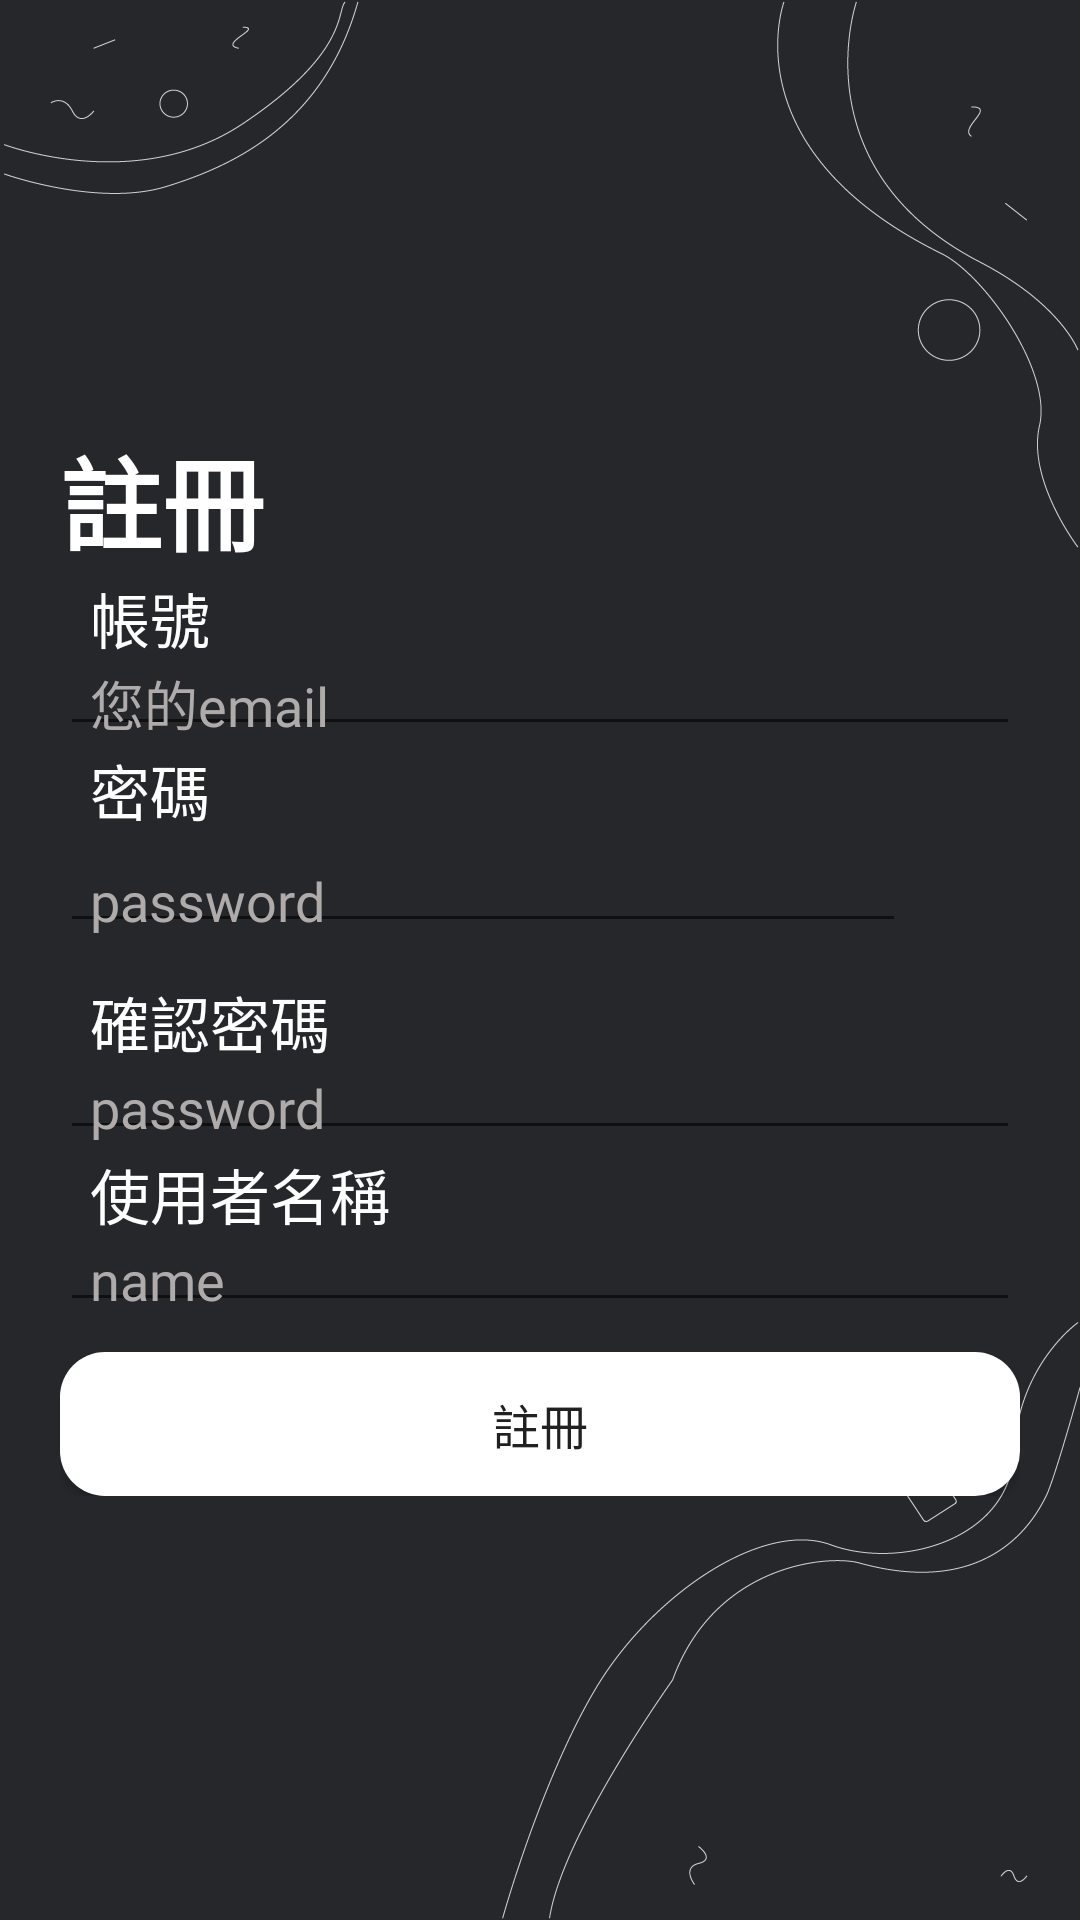

Reconstruct the res/layout file that produces this screen, plus the resources it refers to.
<!-- AndroidManifest.xml: application theme Theme.Test2 -->
<!-- res/layout/activity_signup.xml -->
<?xml version="1.0" encoding="utf-8"?>

<androidx.constraintlayout.widget.ConstraintLayout xmlns:android="http://schemas.android.com/apk/res/android"
    xmlns:app="http://schemas.android.com/apk/res-auto"
    xmlns:tools="http://schemas.android.com/tools"
    android:layout_width="match_parent"
    android:layout_height="match_parent"
    tools:context=".activity.profile.Signup">

    <ImageView
        android:layout_width="wrap_content"
        android:layout_height="wrap_content"
        android:scaleType="fitXY"
        app:layout_constraintBottom_toBottomOf="parent"
        app:layout_constraintEnd_toEndOf="parent"
        app:layout_constraintStart_toStartOf="parent"
        app:layout_constraintTop_toTopOf="parent"
        app:srcCompat="@drawable/i14_background" />

    <ScrollView
        android:layout_width="match_parent"
        android:layout_height="wrap_content"
        app:layout_constraintBottom_toBottomOf="parent"
        app:layout_constraintEnd_toEndOf="parent"
        app:layout_constraintStart_toStartOf="parent"
        app:layout_constraintTop_toTopOf="parent">

        <LinearLayout
            android:layout_width="match_parent"
            android:layout_height="wrap_content"
            android:orientation="vertical"
            android:padding="20dp">

            <TextView
                android:layout_width="match_parent"
                android:layout_height="wrap_content"
                android:fontFamily="@font/notoseriftc_semibold"
                android:text="註冊"
                android:textColor="@color/sixth"
                android:textSize="34sp"
                android:textStyle="bold" />

            <TextView
                android:layout_width="match_parent"
                android:layout_height="wrap_content"
                android:fontFamily="@font/notoseriftc_semibold"
                android:paddingLeft="10dp"
                android:paddingRight="10dp"
                android:text="帳號"
                android:textColor="@color/sixth"
                android:textSize="20sp" />

            <EditText
                android:id="@+id/txtSignupEmail"
                android:layout_width="match_parent"
                android:layout_height="wrap_content"
                android:fontFamily="@font/notoseriftc_semibold"
                android:hint="您的email"
                android:inputType="textEmailAddress"
                android:paddingLeft="10dp"
                android:paddingTop="0dp"
                android:paddingRight="10dp"
                android:paddingBottom="0dp"
                android:textColor="@color/sixth"
                android:textColorHint="@color/fifth" />

            <TextView
                android:layout_width="match_parent"
                android:layout_height="wrap_content"
                android:fontFamily="@font/notoseriftc_semibold"
                android:paddingLeft="10dp"
                android:paddingRight="10dp"
                android:text="密碼"
                android:textColor="@color/sixth"
                android:textSize="20sp" />

            <LinearLayout
                android:layout_width="match_parent"
                android:layout_height="match_parent"
                android:orientation="horizontal">

                <EditText
                    android:id="@+id/txtSignupPwd"
                    android:layout_width="wrap_content"
                    android:layout_height="wrap_content"
                    android:layout_weight="1"
                    android:fontFamily="@font/notoseriftc_semibold"
                    android:hint="password"
                    android:inputType="textPassword"
                    android:paddingLeft="10dp"
                    android:paddingTop="0dp"
                    android:paddingRight="10dp"
                    android:paddingBottom="0dp"
                    android:textColor="@color/sixth"
                    android:textColorHint="@color/fifth" />

                <Button
                    android:id="@+id/btnSignupVisi"
                    android:layout_width="30dp"
                    android:layout_height="wrap_content"
                    android:layout_marginStart="8dp"
                    android:layout_marginLeft="8dp"
                    android:background="@drawable/button_radius"
                    app:backgroundTint="#00000000"
                    app:icon="@drawable/ic_visibility"
                    app:iconGravity="textStart"
                    app:iconPadding="0dp"
                    app:iconTint="@color/sixth" />
            </LinearLayout>

            <TextView
                android:layout_width="match_parent"
                android:layout_height="wrap_content"
                android:fontFamily="@font/notoseriftc_semibold"
                android:paddingLeft="10dp"
                android:paddingRight="10dp"
                android:text="確認密碼"
                android:textColor="@color/sixth"
                android:textSize="20sp" />

            <EditText
                android:id="@+id/txtSignupPwdCheck"
                android:layout_width="match_parent"
                android:layout_height="wrap_content"
                android:layout_weight="1"
                android:fontFamily="@font/notoseriftc_semibold"
                android:hint="password"
                android:inputType="textPassword"
                android:paddingLeft="10dp"
                android:paddingTop="0dp"
                android:paddingRight="10dp"
                android:paddingBottom="0dp"
                android:textColor="@color/sixth"
                android:textColorHint="@color/fifth" />

            <TextView
                android:layout_width="match_parent"
                android:layout_height="wrap_content"
                android:fontFamily="@font/notoseriftc_semibold"
                android:paddingLeft="10dp"
                android:paddingRight="10dp"
                android:text="使用者名稱"
                android:textColor="@color/sixth"
                android:textSize="20sp" />

            <EditText
                android:id="@+id/txtSignupName"
                android:layout_width="match_parent"
                android:layout_height="wrap_content"
                android:fontFamily="@font/notoseriftc_semibold"
                android:hint="name"
                android:inputType="text"
                android:paddingLeft="10dp"
                android:paddingTop="0dp"
                android:paddingRight="10dp"
                android:paddingBottom="0dp"
                android:textColor="@color/sixth"
                android:textColorHint="@color/fifth" />

            <Button
                android:id="@+id/btnSignUp"
                android:layout_width="match_parent"
                android:layout_height="wrap_content"
                android:layout_marginTop="10dp"
                android:background="@drawable/button_radius_white"
                android:fontFamily="@font/notoseriftc_semibold"
                android:text="註冊"
                android:textSize="16sp"
                app:backgroundTint="@color/sixth" />

        </LinearLayout>
    </ScrollView>

</androidx.constraintlayout.widget.ConstraintLayout>
<!-- resources referenced by this layout -->
<resources>
  <color name="fifth">#AFABAB</color>
  <color name="sixth">#FFFFFF</color>
  <!-- drawable button_radius (drawable) -->
  <?xml version="1.0" encoding="utf-8"?>
  
  <shape xmlns:android="http://schemas.android.com/apk/res/android"
      android:shape="rectangle" >
      <corners android:radius="15sp" />
  </shape>
  <!-- drawable button_radius_white (drawable) -->
  <?xml version="1.0" encoding="utf-8"?>
  
  <shape xmlns:android="http://schemas.android.com/apk/res/android"
      android:shape="rectangle" >
      <corners android:radius="15sp" />
      <solid android:color="@color/sixth" />
      <padding
          android:left="0dp"
          android:top="0dp"
          android:right="0dp"
          android:bottom="0dp" />
  </shape>
  <!-- drawable i14_background: png bitmap (drawable, 46293 bytes) -->
  <style name="Theme.Test2" parent="Theme.MaterialComponents.DayNight.DarkActionBar">
          
          <item name="colorPrimary">@color/first</item>
          <item name="colorPrimaryVariant">@color/second</item>
          <item name="colorOnPrimary">@color/fourth</item>
          
          <item name="colorSecondary">@color/fifth</item>
          <item name="colorSecondaryVariant">@color/fourth</item>
          <item name="colorOnSecondary">@color/first</item>
          
          <item name="android:statusBarColor" tools:targetApi="l">?attr/colorPrimaryVariant</item>
          
  
          <item name="android:actionMenuTextColor">@color/fourth</item>
      </style>
  <color name="first">#000000</color>
  <color name="second">#3B3B3B</color>
  <color name="fourth">#313337</color>
</resources>
